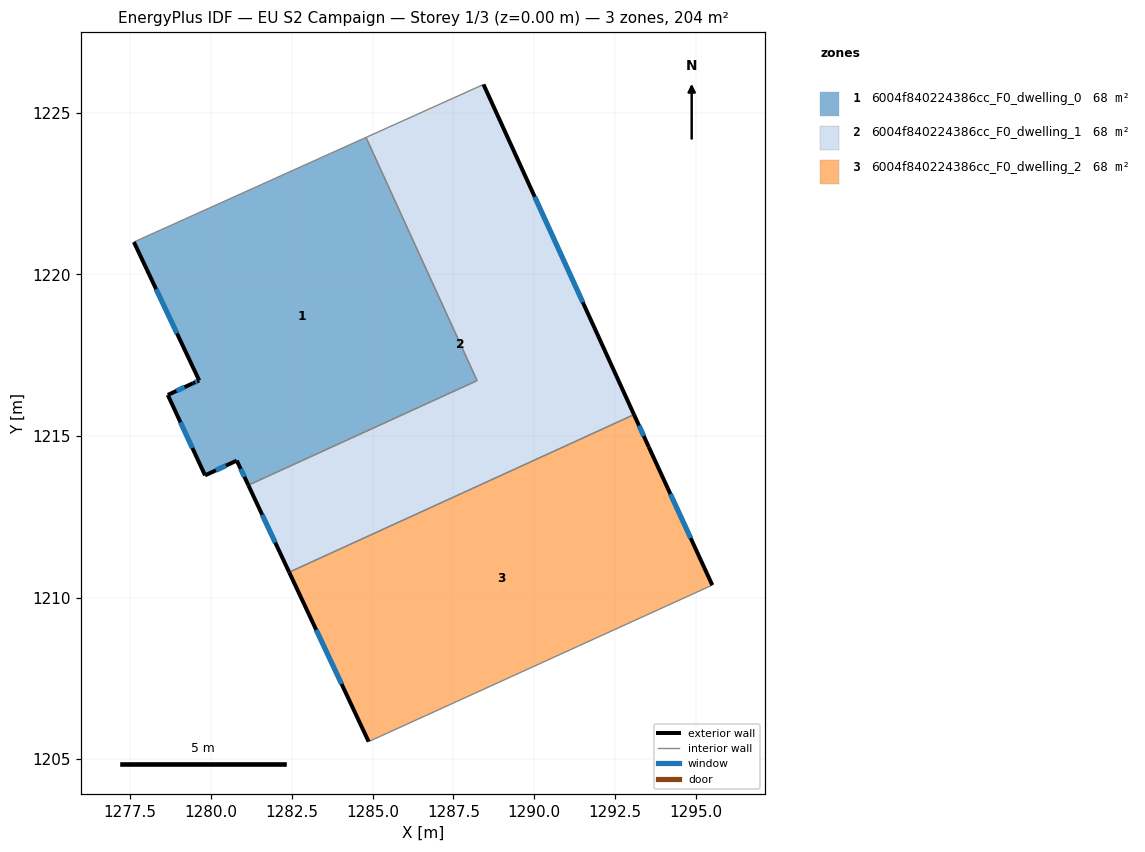
=== STOREY PLAN SPEC (per zone: floor XY polygon, exterior-wall plan segments, windows/doors) ===
zone 1: 6004f840224386cc_F0_dwelling_0  (67.9 m²)
  floor: (1284.80, 1224.24) (1288.23, 1216.71) (1281.15, 1213.48) (1280.80, 1214.24) (1279.81, 1213.78) (1278.66, 1216.27) (1279.44, 1216.64) (1279.63, 1216.72) (1277.61, 1221.00)
  exterior wall: (1278.66, 1216.27) – (1279.81, 1213.78)  [2.7 m]
    window: (1279.05, 1215.43) – (1279.42, 1214.63)  [0.8 m²]
  exterior wall: (1279.44, 1216.64) – (1278.66, 1216.27)  [0.9 m]
    window: (1279.18, 1216.51) – (1278.93, 1216.40)  [0.3 m²]
  exterior wall: (1279.63, 1216.72) – (1279.44, 1216.64)  [0.2 m]
    window: (1279.57, 1216.69) – (1279.51, 1216.66)  [0.1 m²]
  exterior wall: (1277.61, 1221.00) – (1279.63, 1216.72)  [4.7 m]
    window: (1278.30, 1219.55) – (1278.95, 1218.18)  [1.5 m²]
  exterior wall: (1280.80, 1214.24) – (1281.15, 1213.48)  [0.8 m]
    window: (1280.92, 1213.98) – (1281.03, 1213.74)  [0.3 m²]
  exterior wall: (1279.81, 1213.78) – (1280.80, 1214.24)  [1.1 m]
    window: (1280.15, 1213.94) – (1280.46, 1214.08)  [0.3 m²]
  interior walls: 3
zone 2: 6004f840224386cc_F0_dwelling_1  (67.9 m²)
  floor: (1288.43, 1225.88) (1293.09, 1215.66) (1282.42, 1210.79) (1281.15, 1213.48) (1288.23, 1216.71) (1284.80, 1224.24)
  exterior wall: (1293.09, 1215.66) – (1288.43, 1225.88)  [11.2 m]
    window: (1291.51, 1219.14) – (1290.02, 1222.40)  [3.4 m²]
  exterior wall: (1281.15, 1213.48) – (1282.42, 1210.79)  [3.0 m]
    window: (1281.58, 1212.56) – (1281.99, 1211.70)  [0.9 m²]
  interior walls: 4
zone 3: 6004f840224386cc_F0_dwelling_2  (67.9 m²)
  floor: (1293.55, 1214.66) (1295.51, 1210.39) (1284.88, 1205.54) (1282.42, 1210.79) (1293.09, 1215.66)
  exterior wall: (1293.55, 1214.66) – (1293.09, 1215.66)  [1.1 m]
    window: (1293.39, 1215.00) – (1293.25, 1215.32)  [0.3 m²]
  exterior wall: (1295.51, 1210.39) – (1293.55, 1214.66)  [4.7 m]
    window: (1294.85, 1211.84) – (1294.22, 1213.21)  [1.4 m²]
  exterior wall: (1282.42, 1210.79) – (1284.88, 1205.54)  [5.8 m]
    window: (1283.25, 1209.00) – (1284.04, 1207.33)  [1.8 m²]
  interior walls: 2

=== DERIVED (storey summary) ===
Building: EU S2 Campaign
Storey: 1 of 3  (floor level z = 0.00 m)
Storey gross floor area: 203.7 m²
Zones on this storey: 3
  - 6004f840224386cc_F0_dwelling_0: floor 67.9 m²; exterior wall 10.5 m (31.4 m²); 6 window(s) 3.2 m²; WWR 10.2%
  - 6004f840224386cc_F0_dwelling_1: floor 67.9 m²; exterior wall 14.2 m (42.6 m²); 2 window(s) 4.4 m²; WWR 10.2%
  - 6004f840224386cc_F0_dwelling_2: floor 67.9 m²; exterior wall 11.6 m (34.8 m²); 3 window(s) 3.6 m²; WWR 10.2%
Zone adjacency (shared interzone walls):
  - 6004f840224386cc_F0_dwelling_0 ↔ 6004f840224386cc_F0_dwelling_1
  - 6004f840224386cc_F0_dwelling_1 ↔ 6004f840224386cc_F0_dwelling_2